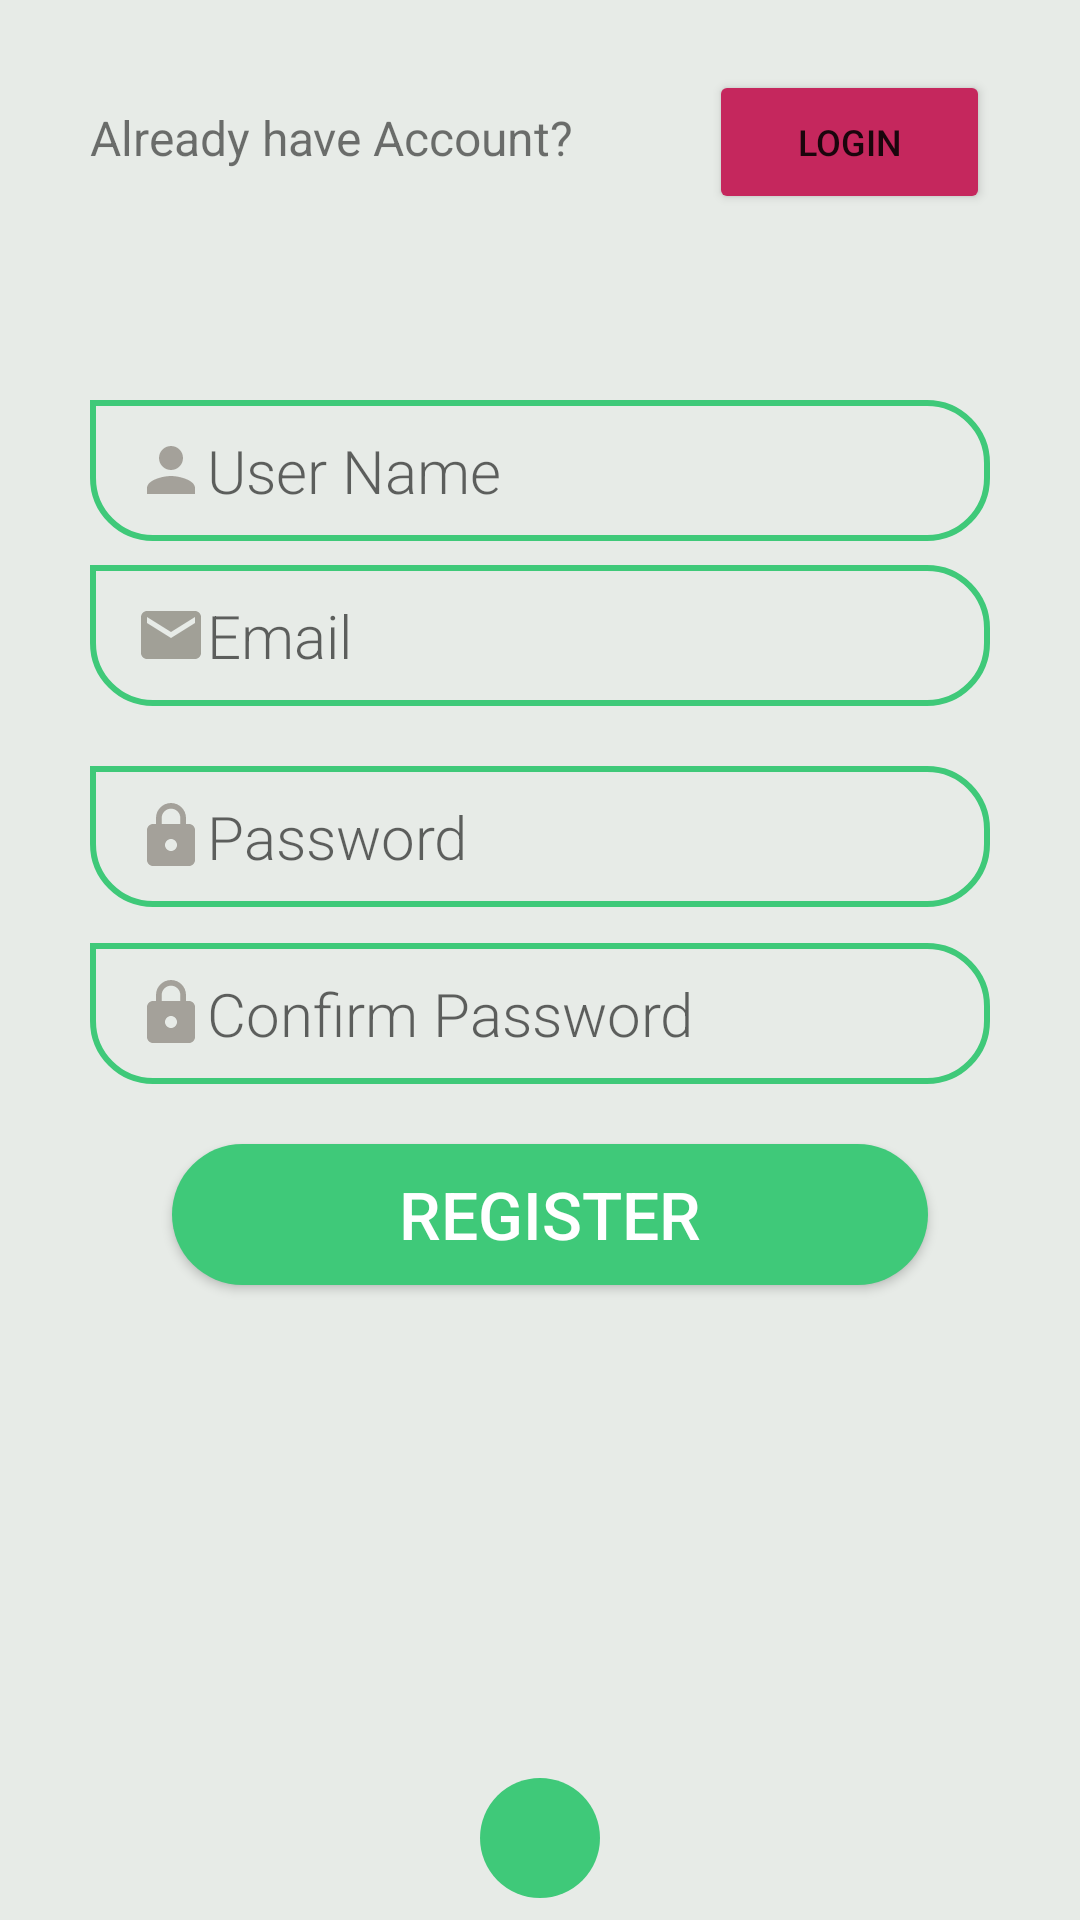

Here is an Android app screen rendered from its layout file. Give the layout XML and the strings, colors and styles it references.
<!-- AndroidManifest.xml: application theme Theme.RestaurantApp -->
<!-- res/layout/activity_sign_up.xml -->
<?xml version="1.0" encoding="utf-8"?>
<androidx.constraintlayout.widget.ConstraintLayout xmlns:android="http://schemas.android.com/apk/res/android"
    xmlns:app="http://schemas.android.com/apk/res-auto"
    xmlns:tools="http://schemas.android.com/tools"
    android:layout_width="match_parent"
    android:layout_height="match_parent"
    android:background="@drawable/conts_color"
    android:orientation="vertical"
    android:paddingTop="10dp"
    android:paddingLeft="30dp"
    android:paddingRight="30dp"
    android:paddingBottom="0dp"
    tools:context=".SignUp">


    <LinearLayout
        android:id="@+id/linearLayout"
        android:layout_width="match_parent"
        android:layout_height="50dp"
        android:orientation="horizontal"
        app:layout_constraintBottom_toBottomOf="parent"
        app:layout_constraintEnd_toEndOf="parent"
        app:layout_constraintHorizontal_bias="0.0"
        app:layout_constraintStart_toStartOf="parent"
        app:layout_constraintTop_toTopOf="parent"
        app:layout_constraintVertical_bias="0.023">

        <TextView
            android:id="@+id/textView"
            android:layout_width="153dp"
            android:layout_height="wrap_content"
            android:layout_weight="1"
            android:text="Already have Account?  "
            android:textSize="16sp" />

        <Button
            android:id="@+id/btnLogin"
            android:layout_width="40dp"
            android:layout_height="wrap_content"
            android:layout_weight="1"
            android:text="login"
            android:textSize="12sp"
            app:backgroundTint="@color/teal_700"
            app:cornerRadius="20dp" />


    </LinearLayout>

    <EditText
        android:id="@+id/userName"
        android:layout_width="match_parent"
        android:layout_height="47dp"
        android:layout_marginTop="60dp"
        android:background="@drawable/btn_bg"
        android:drawableStart="@drawable/ic_baseline_person_24"
        android:ems="10"
        android:fontFamily="sans-serif-light"
        android:hint="@string/user_name"
        android:inputType="text"
        android:paddingLeft="15dp"
        android:paddingRight="15dp"
        android:textSize="20sp"
        app:layout_constraintEnd_toEndOf="parent"
        app:layout_constraintStart_toStartOf="parent"
        app:layout_constraintTop_toBottomOf="@+id/linearLayout" />

    <EditText
        android:id="@+id/confPass"
        android:layout_width="match_parent"
        android:layout_height="47dp"
        android:layout_marginTop="12dp"
        android:background="@drawable/btn_bg"
        android:drawableStart="@drawable/ic_baseline_lock_24"
        android:ems="10"
        android:fontFamily="sans-serif-light"
        android:hint="@string/confirm_password"
        android:inputType="textPassword"
        android:paddingLeft="15dp"
        android:paddingRight="15dp"
        android:textSize="20sp"
        app:layout_constraintTop_toBottomOf="@+id/password"
        tools:layout_editor_absoluteX="30dp" />

    <EditText
        android:id="@+id/password"
        android:layout_width="match_parent"
        android:layout_height="47dp"
        android:layout_marginTop="20dp"
        android:background="@drawable/btn_bg"
        android:drawableStart="@drawable/ic_baseline_lock_24"
        android:ems="10"
        android:fontFamily="sans-serif-light"
        android:hint="@string/enter_password"
        android:inputType="textPassword"
        android:paddingLeft="15dp"
        android:paddingRight="15dp"
        android:textSize="20sp"
        app:layout_constraintEnd_toEndOf="parent"
        app:layout_constraintStart_toStartOf="parent"
        app:layout_constraintTop_toBottomOf="@+id/email" />

    <EditText
        android:id="@+id/email"
        android:layout_width="match_parent"
        android:layout_height="47dp"
        android:layout_marginTop="8dp"
        android:background="@drawable/btn_bg"
        android:drawableStart="@drawable/ic_baseline_email_24"
        android:ems="10"
        android:fontFamily="sans-serif-light"
        android:hint="@string/enter_email"
        android:inputType="text"
        android:paddingLeft="15dp"
        android:paddingRight="15dp"
        android:textSize="20sp"
        app:layout_constraintEnd_toEndOf="parent"
        app:layout_constraintStart_toStartOf="parent"
        app:layout_constraintTop_toBottomOf="@+id/userName" />

    <Button
        android:id="@+id/btnSignUp"
        android:layout_width="252dp"
        android:layout_height="47dp"
        android:layout_marginTop="20dp"
        android:background="@drawable/btn_round"
        android:text="Register"
        android:textColor="@color/white"
        android:textSize="22sp"
        app:layout_constraintEnd_toEndOf="parent"
        app:layout_constraintHorizontal_bias="0.572"
        app:layout_constraintStart_toStartOf="parent"
        app:layout_constraintTop_toBottomOf="@+id/confPass" />

    <ImageView
        android:id="@+id/imageBottom"
        android:layout_width="40dp"
        android:layout_height="40dp"
        android:background="@drawable/btn_round"
        android:backgroundTint="@color/teal_200"
        android:src="@drawable/arrrowback"
        app:layout_constraintBottom_toBottomOf="parent"
        app:layout_constraintEnd_toEndOf="parent"
        app:layout_constraintStart_toStartOf="parent"
        app:layout_constraintTop_toBottomOf="@+id/btnSignUp"
        app:layout_constraintVertical_bias="0.957" />

</androidx.constraintlayout.widget.ConstraintLayout>
<!-- resources referenced by this layout -->
<resources>
  <color name="teal_200">#3FC979</color>
  <color name="teal_700">#C5275D</color>
  <color name="white">#FFFFFFFF</color>
  <!-- drawable btn_bg (drawable) -->
  <?xml version="1.0" encoding="utf-8"?>
  <shape xmlns:android="http://schemas.android.com/apk/res/android" android:shape="rectangle">
      <corners
          android:bottomLeftRadius="20dp"
          android:bottomRightRadius="20dp"
          android:topLeftRadius="0dp"
          android:topRightRadius="20dp"/>
  
      <stroke
          android:width="2dp"
          android:color="@color/teal_200"/>
  
  </shape>
  <!-- drawable btn_round (drawable) -->
  <?xml version="1.0" encoding="utf-8"?>
  <shape xmlns:android="http://schemas.android.com/apk/res/android" android:shape="rectangle">
      <solid
          android:color="@color/teal_200"/>
  
  
      <corners
          android:radius="25dp"/>
  </shape>
  <!-- drawable conts_color (drawable) -->
  <?xml version="1.0" encoding="utf-8"?>
  <shape xmlns:android="http://schemas.android.com/apk/res/android">
      <gradient
          android:startColor="#E7EBE7"
          android:endColor="#E7EBE7"
          android:angle="-135"/>
  
  </shape>
  <!-- drawable ic_baseline_email_24 (drawable) -->
  <vector android:height="24dp" android:tint="#79554B40"
      android:viewportHeight="24" android:viewportWidth="24"
      android:width="24dp" xmlns:android="http://schemas.android.com/apk/res/android">
      <path android:fillColor="@android:color/white" android:pathData="M20,4L4,4c-1.1,0 -1.99,0.9 -1.99,2L2,18c0,1.1 0.9,2 2,2h16c1.1,0 2,-0.9 2,-2L22,6c0,-1.1 -0.9,-2 -2,-2zM20,8l-8,5 -8,-5L4,6l8,5 8,-5v2z"/>
  </vector>
  <!-- drawable ic_baseline_lock_24 (drawable) -->
  <vector android:height="24dp" android:tint="#75554B40"
      android:viewportHeight="24" android:viewportWidth="24"
      android:width="24dp" xmlns:android="http://schemas.android.com/apk/res/android">
      <path android:fillColor="@android:color/white" android:pathData="M18,8h-1L17,6c0,-2.76 -2.24,-5 -5,-5S7,3.24 7,6v2L6,8c-1.1,0 -2,0.9 -2,2v10c0,1.1 0.9,2 2,2h12c1.1,0 2,-0.9 2,-2L20,10c0,-1.1 -0.9,-2 -2,-2zM12,17c-1.1,0 -2,-0.9 -2,-2s0.9,-2 2,-2 2,0.9 2,2 -0.9,2 -2,2zM15.1,8L8.9,8L8.9,6c0,-1.71 1.39,-3.1 3.1,-3.1 1.71,0 3.1,1.39 3.1,3.1v2z"/>
  </vector>
  <!-- drawable ic_baseline_person_24 (drawable) -->
  <vector android:height="24dp" android:tint="#75554B40"
      android:viewportHeight="24" android:viewportWidth="24"
      android:width="24dp" xmlns:android="http://schemas.android.com/apk/res/android">
      <path android:fillColor="@android:color/white" android:pathData="M12,12c2.21,0 4,-1.79 4,-4s-1.79,-4 -4,-4 -4,1.79 -4,4 1.79,4 4,4zM12,14c-2.67,0 -8,1.34 -8,4v2h16v-2c0,-2.66 -5.33,-4 -8,-4z"/>
  </vector>
  <string name="confirm_password">Confirm Password</string>
  <string name="enter_email">Email</string>
  <string name="enter_password">Password</string>
  <string name="user_name"> User Name</string>
  <style name="Theme.RestaurantApp" parent="Theme.MaterialComponents.DayNight.NoActionBar">
          
          <item name="colorPrimary">@color/teal_200</item>
          <item name="colorPrimaryVariant">@color/black</item>
          <item name="colorOnPrimary">@color/white</item>
          
          <item name="colorSecondary">@color/teal_200</item>
          <item name="colorSecondaryVariant">@color/teal_700</item>
          <item name="colorOnSecondary">@color/black</item>
          
          <item name="android:statusBarColor" tools:targetApi="l">?attr/colorPrimaryVariant</item>
          
      </style>
  <color name="black">#FF000000</color>
</resources>
